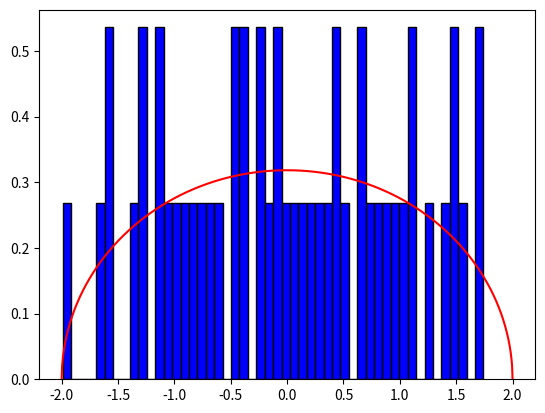

Python code for this plot:
import numpy as np
import matplotlib.pyplot as plt
from copy import deepcopy
from time import time
np.set_printoptions(threshold=np.inf)

temps_initial = time()
#Choix de la taille de la matrice
indice_simulation = 1

#Fixation de l'échantillon pour pouvoir reproduire les résultats
np.random.seed(4)

#Taille de la matrice
if indice_simulation == 1:
    N = 50
if indice_simulation == 2:
    N = 100
if indice_simulation == 3:
    N = 250
if indice_simulation == 4:
    N = 500
if indice_simulation == 5:
    N = 1000
if indice_simulation == 6:
    N = 10000

#Écart type
sigma = 1

#Liste qui contient les valeurs possible pour les entrées de la matrice aléatoire
valeurs = [-1, 1]

#Création de la matrice aléatoire

H = np.random.choice(valeurs,  size=(N, N))
H_triangulaire = np.triu(H)
H_copie = deepcopy(H_triangulaire)
H_temporaire = np.transpose(H_copie)
for i in range(N):
    H_temporaire[i, i] = 0
M = 1/(np.sqrt(N))*(H_triangulaire + H_temporaire)


#Création d'un paramètre pour tracer la fonction de densité théorique attendue
t = np.linspace(-2*sigma, 2*sigma, 1000)

#Création de l'histogramme des valeurs propres
valeurs_propres = np.linalg.eig(M)[0]
print("Temps d'exécution : ", time() - temps_initial)
plt.hist(valeurs_propres, density=True, bins=50, color='blue', edgecolor='black')
plt.plot(t, 1/(2*np.pi*sigma**2)*np.sqrt(4*sigma**2 - t**2), color='red')
plt.show()